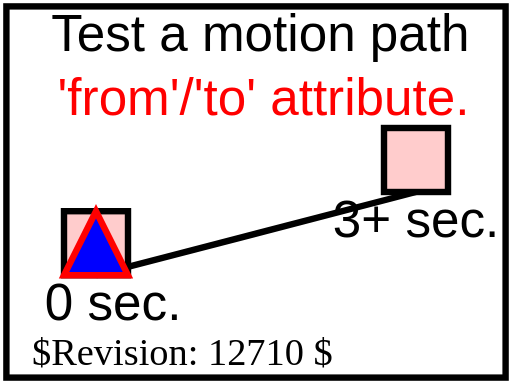
t = 0.00 s
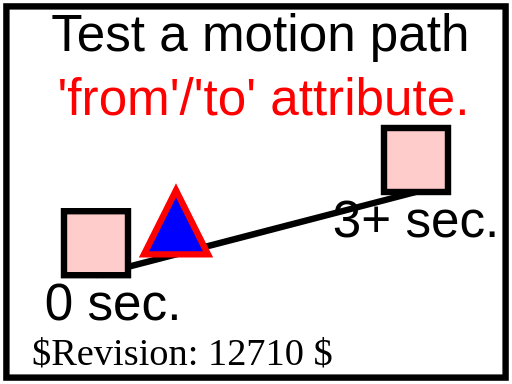
t = 0.75 s
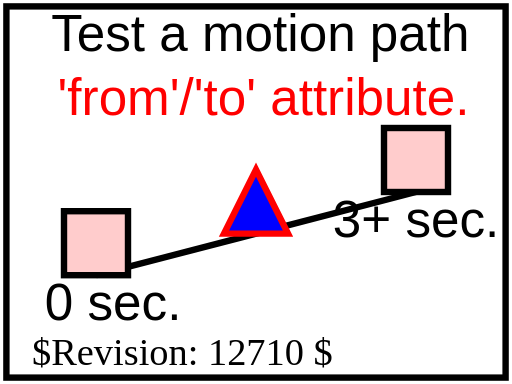
t = 1.50 s
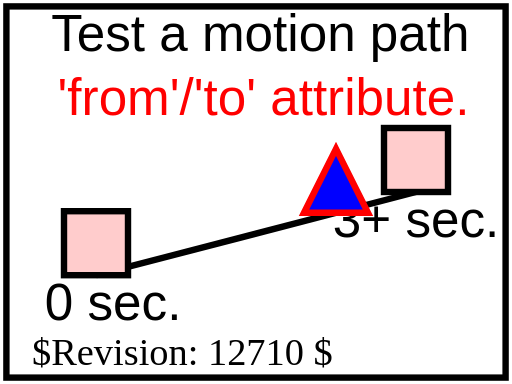
t = 2.25 s
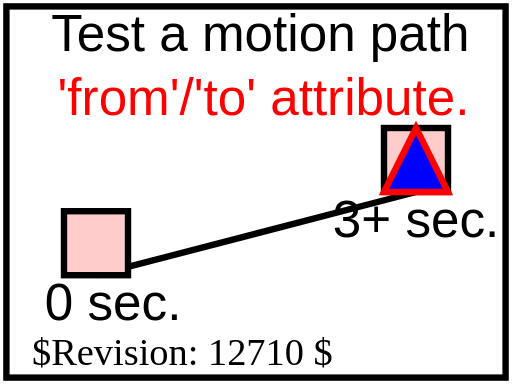
t = 3.00 s

The animated SVG that drew these frames (rendered in a browser with its animation timeline set to each time). Animation: 1 SMIL element (animateMotion=1); one cycle of 3.00 s.

<?xml version="1.0" encoding="UTF-8"?>
<!DOCTYPE svg PUBLIC "-//W3C//DTD SVG 1.1 Tiny//EN" "http://www.w3.org/Graphics/SVG/1.1/DTD/svg11-tiny.dtd">
<!--======================================================================-->
<!--=  Copyright 2000 World Wide Web Consortium, (Massachusetts          =-->
<!--=  Institute of Technology, Institut National de Recherche en        =-->
<!--=  Informatique et en Automatique, Keio University). All Rights      =-->
<!--=  Reserved. See http://www.w3.org/Consortium/Legal/.                =-->
<!--======================================================================-->
<!-- =====================================================================-->
<!-- animation-add-BE-11.svg                                              -->
<!-- renamed for 1.1 suite to animate-elem-03-f.svg	                  -->
<!-- renamed for Tiny suite to animate-elem-04-t.svg                    -->
<!-- Author : Jon Ferraiolo 11-Aug-2000                                   -->
<!-- Revised for 1.1 : Mathias Larsson Carlander Feb/12/2002              -->
<!-- Revised for Tiny: Takeshi Sagara 04-Jul-2002                         -->
<!--======================================================================-->
<svg version="1.1" baseProfile="tiny" xmlns="http://www.w3.org/2000/svg" xmlns:xlink="http://www.w3.org/1999/xlink" id="svg-root" width="100%" height="100%" viewBox="0 0 80 60">
	<title id="test-title">animate-elem-04-t</title>
	<desc id="test-desc">Test different ways of defining a motion path.</desc>
	<!--======================================================================-->
	<!--Content of Test Case follows...                  =====================-->
	<!--======================================================================-->
	<g id="test-body-content">
		<text font-family="Arial" font-size="8" x="8" y="8">Test a motion path</text>
		<text font-family="Arial" font-size="8" x="9" y="18" fill="red"> 'from'/'to' attribute.</text>
		<g font-family="Arial" font-size="8">
			<path d="M15,43 L65,30" fill="none" stroke="black" stroke-width="1"/>
			<rect x="10" y="33" width="10" height="10" fill="#FFCCCC" stroke="black" stroke-width="1"/>
			<text x="7" y="50">0 sec.</text>
			<rect x="60" y="20" width="10" height="10" fill="#FFCCCC" stroke="black" stroke-width="1"/>
			<text x="52" y="37">3+ sec.</text>
			<path d="M-5,0 L0,-10 L5,0 z" fill="blue" stroke="red" stroke-width="1">
				<animateMotion from="15,43" to="65,30" begin="0s" dur="3s" fill="freeze"/>
			</path>
		</g>
	</g>
	<text id="revision" x="5" y="57" font-size="6" stroke="none" fill="black">$Revision: 12710 $</text>
	<rect id="test-frame" x="1" y="1" width="78" height="58" fill="none" stroke="#000000"/>
</svg>
